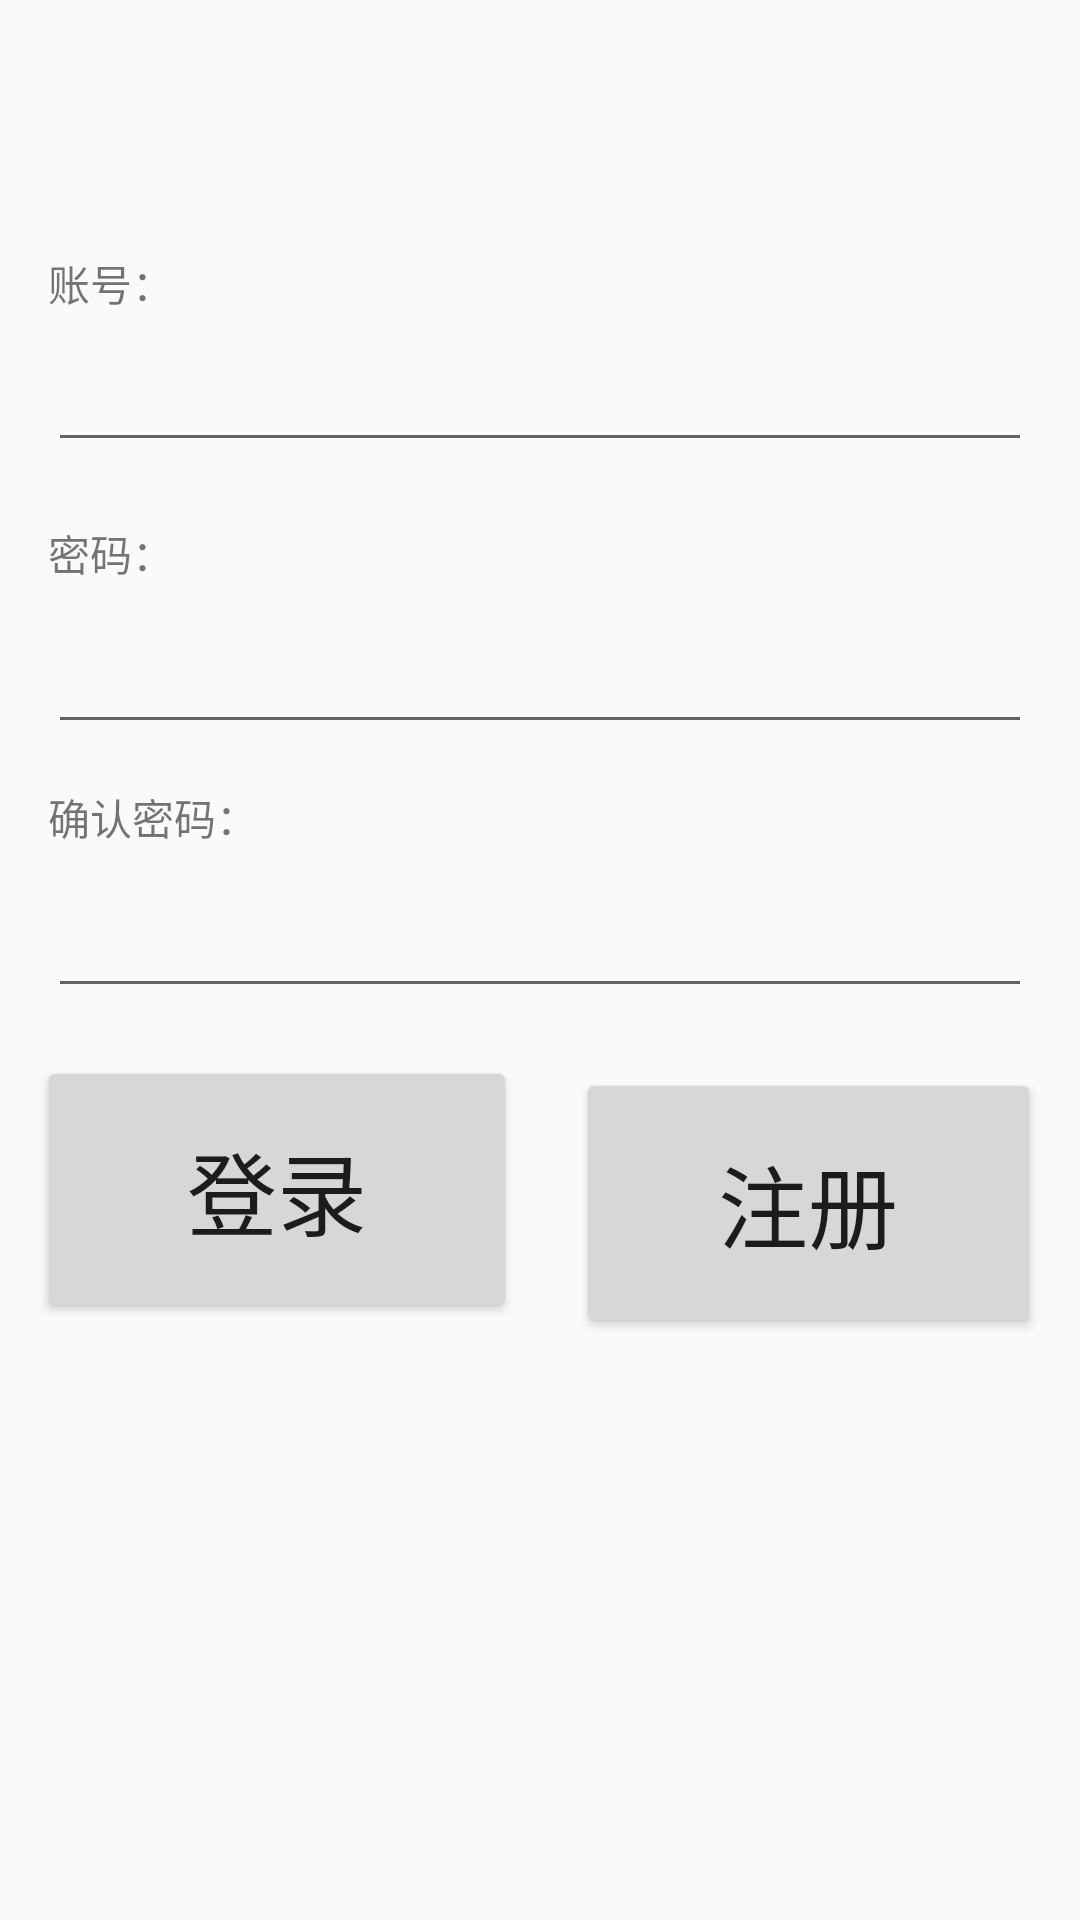

This screen was rendered from an Android layout file. Write that file and the resources it references.
<!-- AndroidManifest.xml: application theme AppTheme -->
<!-- res/layout/activity_register.xml -->
<?xml version="1.0" encoding="utf-8"?>
<androidx.constraintlayout.widget.ConstraintLayout xmlns:android="http://schemas.android.com/apk/res/android"
    xmlns:app="http://schemas.android.com/apk/res-auto"
    xmlns:tools="http://schemas.android.com/tools"
    android:layout_width="match_parent"
    android:layout_height="match_parent"
    tools:context=".RegisterActivity">

    <TextView
        android:id="@+id/textView5"
        android:layout_width="0dp"
        android:layout_height="wrap_content"
        android:layout_marginStart="16dp"
        android:layout_marginLeft="16dp"
        android:layout_marginTop="108dp"
        android:layout_marginEnd="16dp"
        android:layout_marginRight="16dp"
        android:text="确认密码："
        app:layout_constraintEnd_toEndOf="parent"
        app:layout_constraintHorizontal_bias="0.0"
        app:layout_constraintStart_toStartOf="parent"
        app:layout_constraintTop_toBottomOf="@+id/username" />

    <EditText
        android:id="@+id/password2"
        android:layout_width="0dp"
        android:layout_height="wrap_content"
        android:layout_marginStart="16dp"
        android:layout_marginLeft="16dp"
        android:layout_marginTop="100dp"
        android:layout_marginEnd="16dp"
        android:layout_marginRight="16dp"
        android:ems="10"
        android:inputType="none"
        app:layout_constraintEnd_toEndOf="parent"
        app:layout_constraintHorizontal_bias="0.0"
        app:layout_constraintStart_toStartOf="parent"
        app:layout_constraintTop_toBottomOf="@+id/textView2" />

    <TextView
        android:id="@+id/textView"
        android:layout_width="0dp"
        android:layout_height="wrap_content"
        android:layout_marginStart="16dp"
        android:layout_marginLeft="16dp"
        android:layout_marginTop="84dp"
        android:layout_marginEnd="16dp"
        android:layout_marginRight="16dp"
        android:text="账号："
        app:layout_constraintEnd_toEndOf="parent"
        app:layout_constraintHorizontal_bias="0.0"
        app:layout_constraintStart_toStartOf="parent"
        app:layout_constraintTop_toTopOf="parent" />

    <TextView
        android:id="@+id/textView2"
        android:layout_width="0dp"
        android:layout_height="wrap_content"
        android:layout_marginStart="16dp"
        android:layout_marginLeft="16dp"
        android:layout_marginTop="20dp"
        android:layout_marginEnd="16dp"
        android:layout_marginRight="16dp"
        android:text="密码："
        app:layout_constraintEnd_toEndOf="parent"
        app:layout_constraintHorizontal_bias="0.0"
        app:layout_constraintStart_toStartOf="parent"
        app:layout_constraintTop_toBottomOf="@+id/username" />

    <EditText
        android:id="@+id/password1"
        android:layout_width="0dp"
        android:layout_height="wrap_content"
        android:layout_marginStart="16dp"
        android:layout_marginLeft="16dp"
        android:layout_marginTop="12dp"
        android:layout_marginEnd="16dp"
        android:layout_marginRight="16dp"
        android:ems="10"
        android:inputType="none"
        app:layout_constraintEnd_toEndOf="parent"
        app:layout_constraintHorizontal_bias="0.0"
        app:layout_constraintStart_toStartOf="parent"
        app:layout_constraintTop_toBottomOf="@+id/textView2" />

    <Button
        android:id="@+id/register"
        android:layout_width="155dp"
        android:layout_height="90dp"
        android:layout_marginTop="272dp"
        android:text="注册"
        android:textSize="30sp"
        app:layout_constraintEnd_toEndOf="parent"
        app:layout_constraintHorizontal_bias="0.937"
        app:layout_constraintStart_toStartOf="parent"
        app:layout_constraintTop_toTopOf="@+id/textView" />

    <EditText
        android:id="@+id/username"
        android:layout_width="0dp"
        android:layout_height="wrap_content"
        android:layout_marginStart="16dp"
        android:layout_marginLeft="16dp"
        android:layout_marginTop="8dp"
        android:layout_marginEnd="16dp"
        android:layout_marginRight="16dp"
        android:ems="10"
        android:inputType="none"
        app:layout_constraintEnd_toEndOf="parent"
        app:layout_constraintHorizontal_bias="0.0"
        app:layout_constraintStart_toStartOf="parent"
        app:layout_constraintTop_toBottomOf="@+id/textView" />

    <Button
        android:id="@+id/login"
        android:layout_width="160dp"
        android:layout_height="89dp"
        android:layout_marginTop="16dp"
        android:text="登录"
        android:textSize="30sp"
        app:layout_constraintEnd_toEndOf="parent"
        app:layout_constraintHorizontal_bias="0.061"
        app:layout_constraintStart_toStartOf="parent"
        app:layout_constraintTop_toBottomOf="@+id/password2" />


</androidx.constraintlayout.widget.ConstraintLayout>
<!-- resources referenced by this layout -->
<resources>
  <style name="AppTheme" parent="Theme.AppCompat.Light.DarkActionBar">
          
          <item name="colorPrimary">@color/colorPrimary</item>
          <item name="colorPrimaryDark">@color/colorPrimaryDark</item>
          <item name="colorAccent">@color/colorAccent</item>
          <item name="android:windowActionBar">false</item>
          <item name="android:windowNoTitle">true</item>
      </style>
  <!-- not gathered from this repository: default colours our renderer supplied (Android Studio template values) -->
  <color name="colorPrimary">#FF6200EE</color>
  <color name="colorPrimaryDark">#FF3700B3</color>
  <color name="colorAccent">#FF03DAC5</color>
</resources>
